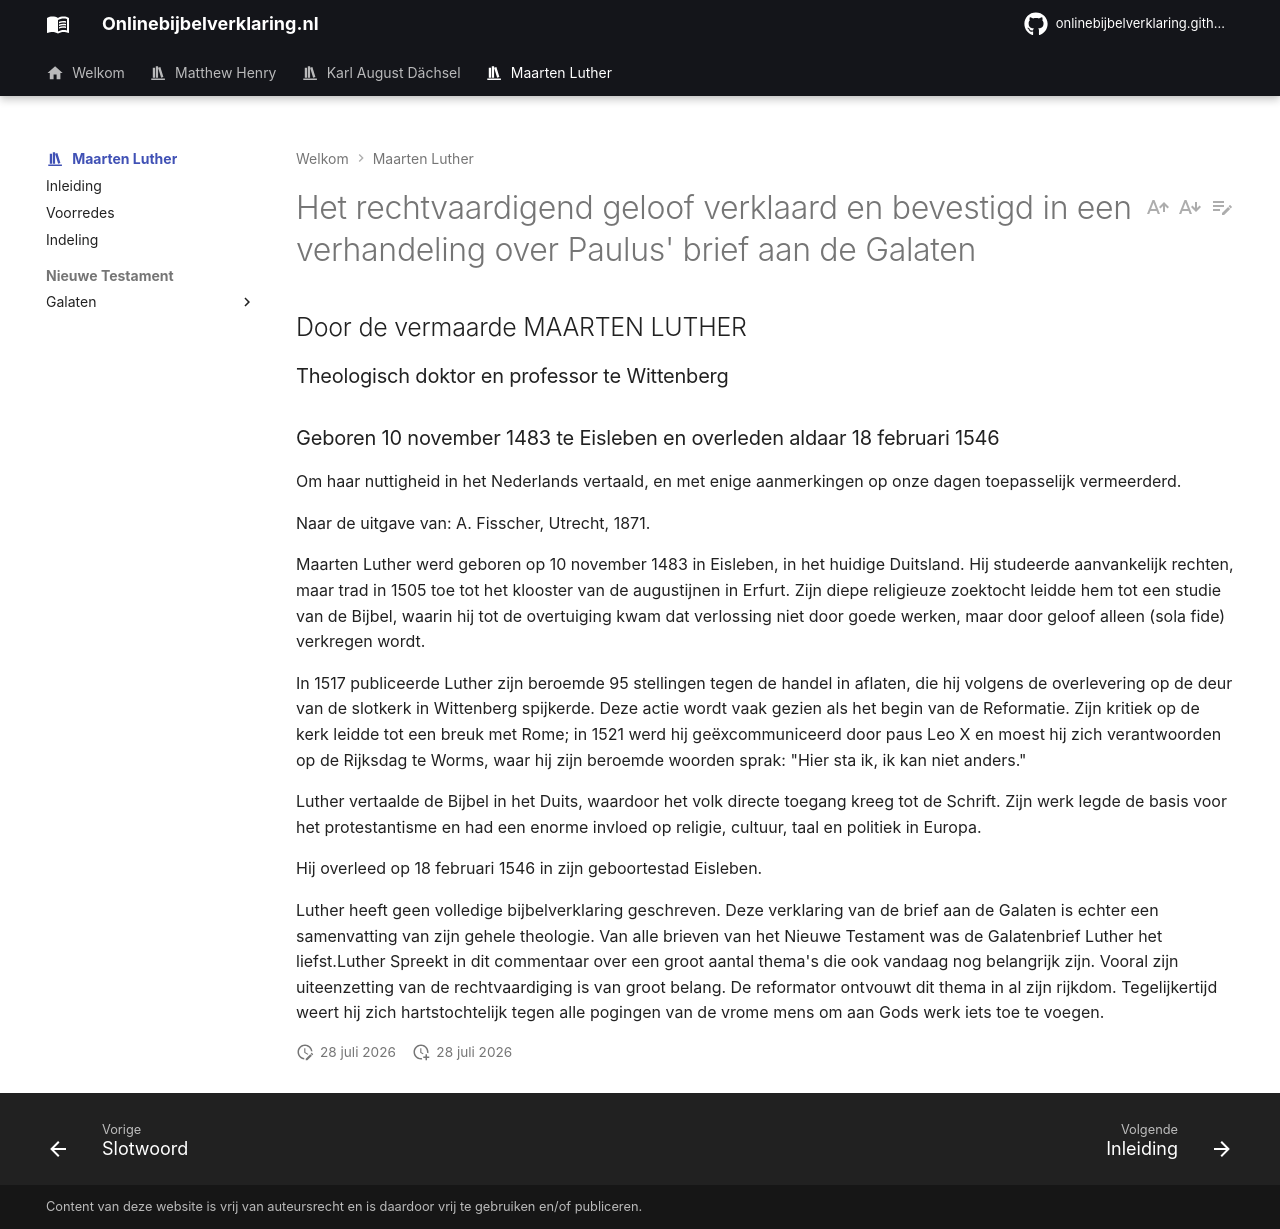

repository: onlinebijbelverklaring/dev-preview · page: maartenluther/index.html · generator: mkdocs

---
hide:
  - toc

icon: material/bookshelf
---

# Het rechtvaardigend geloof verklaard en bevestigd in een verhandeling over Paulus' brief aan de Galaten

## Door de vermaarde MAARTEN LUTHER

### Theologisch doktor en professor te Wittenberg
### Geboren 10 november 1483 te Eisleben en overleden aldaar 18 februari 1546

Om haar nuttigheid in het Nederlands vertaald, en met enige
aanmerkingen op onze dagen toepasselijk vermeerderd.

Naar de uitgave van: A. Fisscher, Utrecht, 1871.

Maarten Luther werd geboren op 10 november 1483 in Eisleben, in het huidige Duitsland. Hij studeerde aanvankelijk rechten, maar trad in 1505 toe tot het klooster van de augustijnen in Erfurt. Zijn diepe religieuze zoektocht leidde hem tot een studie van de Bijbel, waarin hij tot de overtuiging kwam dat verlossing niet door goede werken, maar door geloof alleen (sola fide) verkregen wordt.

In 1517 publiceerde Luther zijn beroemde 95 stellingen tegen de handel in aflaten, die hij volgens de overlevering op de deur van de slotkerk in Wittenberg spijkerde. Deze actie wordt vaak gezien als het begin van de Reformatie. Zijn kritiek op de kerk leidde tot een breuk met Rome; in 1521 werd hij geëxcommuniceerd door paus Leo X en moest hij zich verantwoorden op de Rijksdag te Worms, waar hij zijn beroemde woorden sprak: "Hier sta ik, ik kan niet anders."

Luther vertaalde de Bijbel in het Duits, waardoor het volk directe toegang kreeg tot de Schrift. Zijn werk legde de basis voor het protestantisme en had een enorme invloed op religie, cultuur, taal en politiek in Europa.

Hij overleed op 18 februari 1546 in zijn geboortestad Eisleben.

Luther heeft geen volledige bijbelverklaring geschreven. Deze verklaring van de brief aan de Galaten is echter een samenvatting van zijn gehele theologie. Van alle brieven van het Nieuwe Testament was de Galatenbrief Luther het liefst.Luther Spreekt in dit commentaar over een groot aantal thema's die ook vandaag nog belangrijk zijn. Vooral zijn uiteenzetting van de rechtvaardiging is van groot belang. De reformator ontvouwt dit thema in al zijn rijkdom. Tegelijkertijd weert hij zich hartstochtelijk tegen alle pogingen van de vrome mens om aan Gods werk iets toe te voegen.
